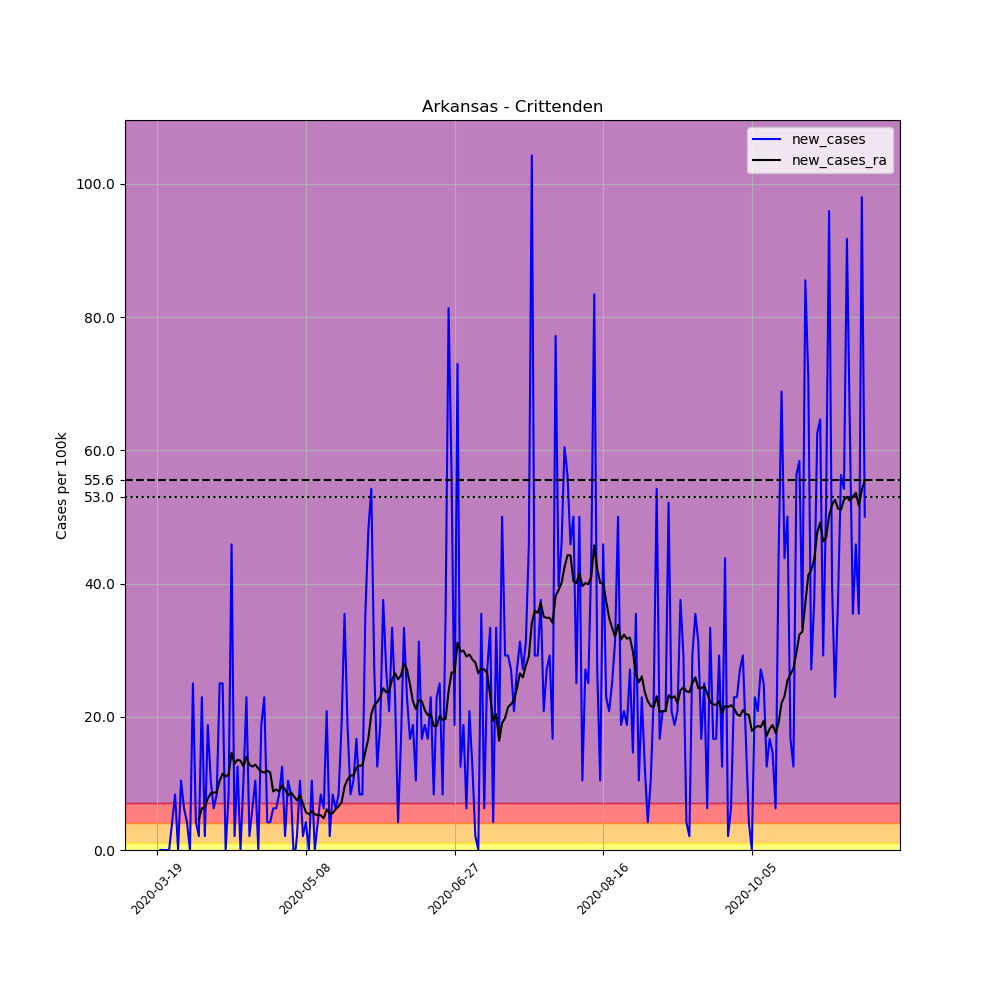

Data behind this chart, as committed beside it:
, date, county, state, fips, cases, deaths, COUNTY, STNAME, CTYNAME, POPESTIMATE2019, per_100k, new_cases, new_cases_ra
157049, 2020-03-19, Crittenden, Arkansas, 5035, 1, 0, 35, Arkansas, Crittenden, 47955, 2.085, , 
157050, 2020-03-20, Crittenden, Arkansas, 5035, 1, 0, 35, Arkansas, Crittenden, 47955, 2.085, 0.0, 
157051, 2020-03-21, Crittenden, Arkansas, 5035, 1, 0, 35, Arkansas, Crittenden, 47955, 2.085, 0.0, 
157052, 2020-03-22, Crittenden, Arkansas, 5035, 1, 0, 35, Arkansas, Crittenden, 47955, 2.085, 0.0, 
157053, 2020-03-23, Crittenden, Arkansas, 5035, 1, 0, 35, Arkansas, Crittenden, 47955, 2.085, 0.0, 
157054, 2020-03-24, Crittenden, Arkansas, 5035, 3, 0, 35, Arkansas, Crittenden, 47955, 6.256, 4.171, 
157055, 2020-03-25, Crittenden, Arkansas, 5035, 7, 0, 35, Arkansas, Crittenden, 47955, 14.6, 8.341, 
157056, 2020-03-26, Crittenden, Arkansas, 5035, 7, 0, 35, Arkansas, Crittenden, 47955, 14.6, 0.0, 
157057, 2020-03-27, Crittenden, Arkansas, 5035, 12, 0, 35, Arkansas, Crittenden, 47955, 25.02, 10.43, 
157058, 2020-03-28, Crittenden, Arkansas, 5035, 15, 0, 35, Arkansas, Crittenden, 47955, 31.28, 6.256, 
157059, 2020-03-29, Crittenden, Arkansas, 5035, 17, 0, 35, Arkansas, Crittenden, 47955, 35.45, 4.171, 
157060, 2020-03-30, Crittenden, Arkansas, 5035, 17, 0, 35, Arkansas, Crittenden, 47955, 35.45, 0.0, 
157061, 2020-03-31, Crittenden, Arkansas, 5035, 29, 0, 35, Arkansas, Crittenden, 47955, 60.47, 25.02, 
157062, 2020-04-01, Crittenden, Arkansas, 5035, 31, 0, 35, Arkansas, Crittenden, 47955, 64.64, 4.171, 
157063, 2020-04-02, Crittenden, Arkansas, 5035, 32, 0, 35, Arkansas, Crittenden, 47955, 66.73, 2.085, 4.617
157064, 2020-04-03, Crittenden, Arkansas, 5035, 43, 0, 35, Arkansas, Crittenden, 47955, 89.67, 22.94, 6.256
157065, 2020-04-04, Crittenden, Arkansas, 5035, 44, 0, 35, Arkansas, Crittenden, 47955, 91.75, 2.085, 6.405
157066, 2020-04-05, Crittenden, Arkansas, 5035, 53, 0, 35, Arkansas, Crittenden, 47955, 110.5, 18.77, 7.745
157067, 2020-04-06, Crittenden, Arkansas, 5035, 58, 1, 35, Arkansas, Crittenden, 47955, 120.9, 10.43, 8.49
157068, 2020-04-07, Crittenden, Arkansas, 5035, 61, 1, 35, Arkansas, Crittenden, 47955, 127.2, 6.256, 8.639
157069, 2020-04-08, Crittenden, Arkansas, 5035, 65, 1, 35, Arkansas, Crittenden, 47955, 135.5, 8.341, 8.639
157070, 2020-04-09, Crittenden, Arkansas, 5035, 77, 2, 35, Arkansas, Crittenden, 47955, 160.6, 25.02, 10.43
157071, 2020-04-10, Crittenden, Arkansas, 5035, 89, 2, 35, Arkansas, Crittenden, 47955, 185.6, 25.02, 11.47
157072, 2020-04-11, Crittenden, Arkansas, 5035, 89, 2, 35, Arkansas, Crittenden, 47955, 185.6, 0.0, 11.02
157073, 2020-04-12, Crittenden, Arkansas, 5035, 93, 2, 35, Arkansas, Crittenden, 47955, 193.9, 8.341, 11.32
157074, 2020-04-13, Crittenden, Arkansas, 5035, 115, 2, 35, Arkansas, Crittenden, 47955, 239.8, 45.88, 14.6
157075, 2020-04-14, Crittenden, Arkansas, 5035, 116, 2, 35, Arkansas, Crittenden, 47955, 241.9, 2.085, 12.96
157076, 2020-04-15, Crittenden, Arkansas, 5035, 122, 2, 35, Arkansas, Crittenden, 47955, 254.4, 12.51, 13.55
157077, 2020-04-16, Crittenden, Arkansas, 5035, 122, 4, 35, Arkansas, Crittenden, 47955, 254.4, 0.0, 13.41
157078, 2020-04-17, Crittenden, Arkansas, 5035, 127, 4, 35, Arkansas, Crittenden, 47955, 264.8, 10.43, 12.51
157079, 2020-04-18, Crittenden, Arkansas, 5035, 138, 4, 35, Arkansas, Crittenden, 47955, 287.8, 22.94, 14
157080, 2020-04-19, Crittenden, Arkansas, 5035, 139, 4, 35, Arkansas, Crittenden, 47955, 289.9, 2.085, 12.81
157081, 2020-04-20, Crittenden, Arkansas, 5035, 142, 5, 35, Arkansas, Crittenden, 47955, 296.1, 6.256, 12.51
157082, 2020-04-21, Crittenden, Arkansas, 5035, 147, 5, 35, Arkansas, Crittenden, 47955, 306.5, 10.43, 12.81
157083, 2020-04-22, Crittenden, Arkansas, 5035, 147, 5, 35, Arkansas, Crittenden, 47955, 306.5, 0.0, 12.21
157084, 2020-04-23, Crittenden, Arkansas, 5035, 156, 5, 35, Arkansas, Crittenden, 47955, 325.3, 18.77, 11.77
157085, 2020-04-24, Crittenden, Arkansas, 5035, 167, 5, 35, Arkansas, Crittenden, 47955, 348.2, 22.94, 11.62
157086, 2020-04-25, Crittenden, Arkansas, 5035, 169, 5, 35, Arkansas, Crittenden, 47955, 352.4, 4.171, 11.92
157087, 2020-04-26, Crittenden, Arkansas, 5035, 171, 5, 35, Arkansas, Crittenden, 47955, 356.6, 4.171, 11.62
157088, 2020-04-27, Crittenden, Arkansas, 5035, 174, 5, 35, Arkansas, Crittenden, 47955, 362.8, 6.256, 8.788
157089, 2020-04-28, Crittenden, Arkansas, 5035, 177, 5, 35, Arkansas, Crittenden, 47955, 369.1, 6.256, 9.086
157090, 2020-04-29, Crittenden, Arkansas, 5035, 181, 5, 35, Arkansas, Crittenden, 47955, 377.4, 8.341, 8.788
157091, 2020-04-30, Crittenden, Arkansas, 5035, 187, 5, 35, Arkansas, Crittenden, 47955, 389.9, 12.51, 9.682
157092, 2020-05-01, Crittenden, Arkansas, 5035, 188, 5, 35, Arkansas, Crittenden, 47955, 392, 2.085, 9.086
157093, 2020-05-02, Crittenden, Arkansas, 5035, 193, 5, 35, Arkansas, Crittenden, 47955, 402.5, 10.43, 8.192
157094, 2020-05-03, Crittenden, Arkansas, 5035, 197, 5, 35, Arkansas, Crittenden, 47955, 410.8, 8.341, 8.639
157095, 2020-05-04, Crittenden, Arkansas, 5035, 196, 7, 35, Arkansas, Crittenden, 47955, 408.7, -2.085, 8.043
157096, 2020-05-05, Crittenden, Arkansas, 5035, 197, 7, 35, Arkansas, Crittenden, 47955, 410.8, 2.085, 7.447
157097, 2020-05-06, Crittenden, Arkansas, 5035, 202, 7, 35, Arkansas, Crittenden, 47955, 421.2, 10.43, 8.192
157098, 2020-05-07, Crittenden, Arkansas, 5035, 203, 7, 35, Arkansas, Crittenden, 47955, 423.3, 2.085, 7.001
157099, 2020-05-08, Crittenden, Arkansas, 5035, 205, 7, 35, Arkansas, Crittenden, 47955, 427.5, 4.171, 5.66
157100, 2020-05-09, Crittenden, Arkansas, 5035, 205, 7, 35, Arkansas, Crittenden, 47955, 427.5, 0.0, 5.362
157101, 2020-05-10, Crittenden, Arkansas, 5035, 210, 7, 35, Arkansas, Crittenden, 47955, 437.9, 10.43, 5.809
157102, 2020-05-11, Crittenden, Arkansas, 5035, 210, 7, 35, Arkansas, Crittenden, 47955, 437.9, 0.0, 5.362
157103, 2020-05-12, Crittenden, Arkansas, 5035, 212, 7, 35, Arkansas, Crittenden, 47955, 442.1, 4.171, 5.213
157104, 2020-05-13, Crittenden, Arkansas, 5035, 216, 7, 35, Arkansas, Crittenden, 47955, 450.4, 8.341, 5.213
157105, 2020-05-14, Crittenden, Arkansas, 5035, 219, 7, 35, Arkansas, Crittenden, 47955, 456.7, 6.256, 4.766
157106, 2020-05-15, Crittenden, Arkansas, 5035, 229, 7, 35, Arkansas, Crittenden, 47955, 477.5, 20.85, 6.107
157107, 2020-05-16, Crittenden, Arkansas, 5035, 230, 7, 35, Arkansas, Crittenden, 47955, 479.6, 2.085, 5.511
157108, 2020-05-17, Crittenden, Arkansas, 5035, 234, 7, 35, Arkansas, Crittenden, 47955, 488, 8.341, 5.511
... 179 more rows
